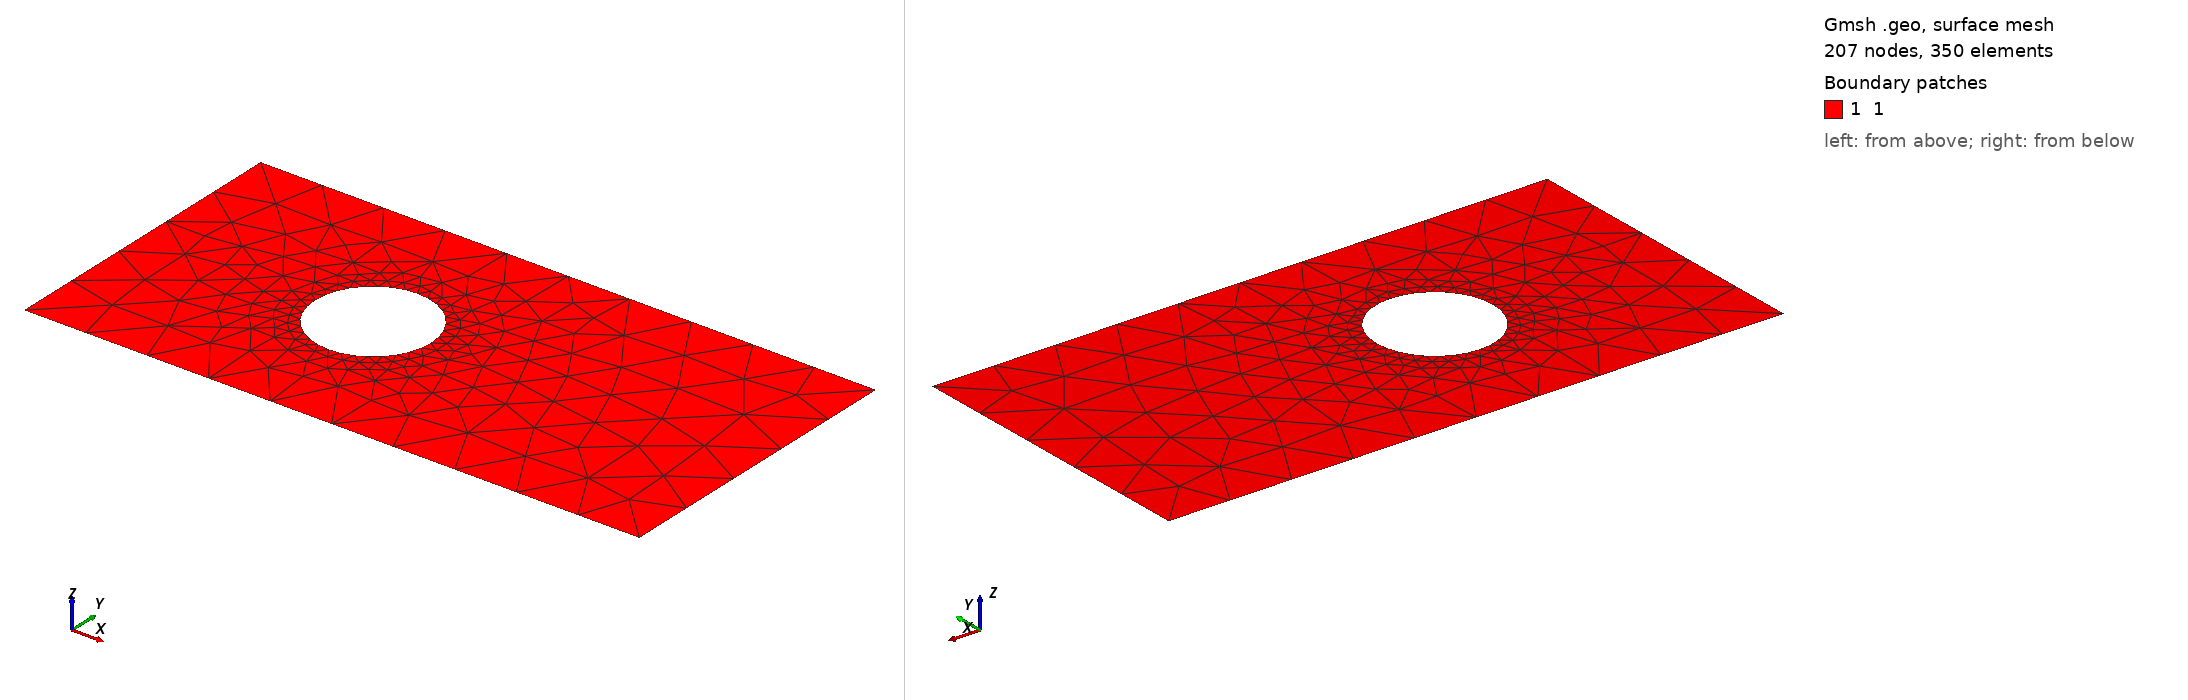

Gmsh geometry script, surface-meshed: 207 nodes, 350 surface elements. Boundary patches (legend numbers): 1 1. Left view from above one corner, right view from below the opposite corner. Legend entries are the model's physical surfaces. The drawing asked Gmsh for element sizes between 1% and 20% of the model's largest extent; the script's own settings can give other sizes.

=== basic.geo (drawn) ===
// Параметры прямоугольника
L = 2;      // Ширина прямоугольника
H = 1;      // Высота прямоугольника

// Параметры кругового выреза
r = 3./16;  // Радиус круга
l = 3./4;   // X-координата центра круга
h = 1./2;   // Y-координата центра круга

// Размеры сетки
N = 5;     // Количество точек на границе
d = H/N;    // Размер сетки по ширине канала
dd = 0.2*d; // Размер сетки на окружности

// Точки для прямоугольника
Point(1) = {0, 0, 0, d};
Point(2) = {L, 0, 0, d};
Point(3) = {L, H, 0, d};
Point(4) = {0, H, 0, d};

// Линии для прямоугольника
Line(1) = {1, 2};  // Нижняя граница
Line(2) = {2, 3};  // Правая граница
Line(3) = {3, 4};  // Верхняя граница
Line(4) = {4, 1};  // Левая граница

// Точки для круга
Point(5) = {l, h, 0, dd};
Point(6) = {l + r, h, 0, dd};
Point(7) = {l, h + r, 0, dd};
Point(8) = {l - r, h, 0, dd};
Point(9) = {l, h - r, 0, dd};

// Дуги для круга
Circle(5) = {6, 5, 7};
Circle(6) = {7, 5, 8};
Circle(7) = {8, 5, 9};
Circle(8) = {9, 5, 6};

// Контур прямоугольника
Line Loop(1) = {1, 2, 3, 4};

// Контур круга
Line Loop(2) = {5, 6, 7, 8};

// Плоская поверхность с вырезом
Plane Surface(1) = {1, 2};

// Физические линии для границ
Physical Line("1") = {1};           // Нижняя граница
Physical Line("2") = {3};           // Верхняя граница
Physical Line("3") = {4};           // Левая граница
Physical Line("4") = {2};           // Правая граница
Physical Line("5") = {5, 6, 7, 8};  // Граница круга

// Физическая поверхность
Physical Surface("1") = {1};

// Настройка сетки
Mesh.CharacteristicLengthMin = dd;
Mesh.CharacteristicLengthMax = d;
